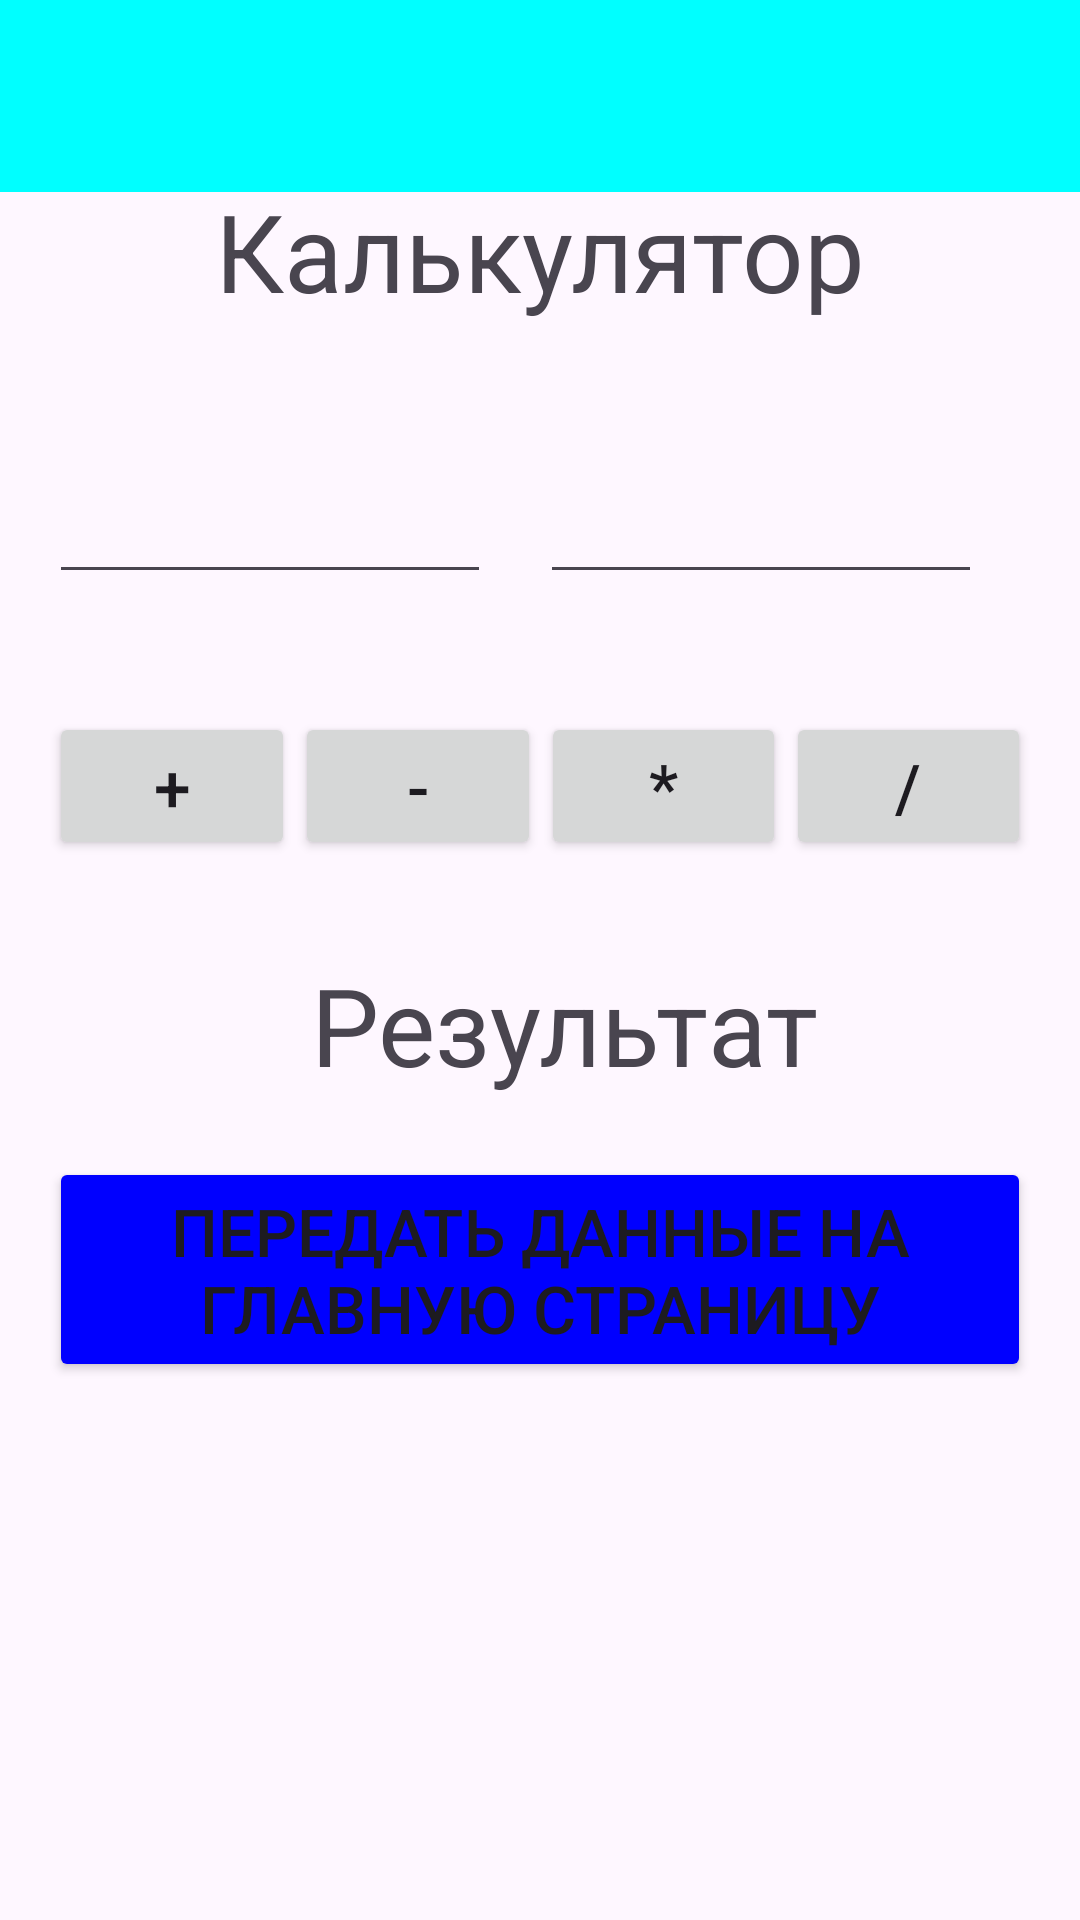

Write the Android layout XML for this screen, with the resource values it uses.
<!-- AndroidManifest.xml: application theme Theme.DZIntent -->
<!-- res/layout/activity_main2.xml -->
<?xml version="1.0" encoding="utf-8"?>
<androidx.constraintlayout.widget.ConstraintLayout xmlns:android="http://schemas.android.com/apk/res/android"
    xmlns:app="http://schemas.android.com/apk/res-auto"
    xmlns:tools="http://schemas.android.com/tools"
    android:id="@+id/main"
    android:layout_width="match_parent"
    android:layout_height="match_parent"
    tools:context=".MainActivity2">

    <androidx.appcompat.widget.Toolbar
        android:id="@+id/toolbarSec"
        android:layout_width="match_parent"
        android:layout_height="wrap_content"
        android:background="@color/mediumPurple"
        tools:ignore="MissingConstraints"
        />


    <TextView
        android:id="@+id/titleTV"
        android:layout_width="wrap_content"
        android:layout_height="wrap_content"
        android:text="@string/title"
        android:textSize="36sp"
        app:layout_constraintBottom_toBottomOf="parent"
        app:layout_constraintEnd_toEndOf="parent"
        app:layout_constraintStart_toStartOf="parent"
        app:layout_constraintTop_toTopOf="parent"
        app:layout_constraintVertical_bias="0.1"/>

    <LinearLayout
        android:id="@+id/linearLayoutInputOperand"
        android:layout_width="match_parent"
        android:layout_height="wrap_content"
        android:layout_marginLeft="8pt"
        android:layout_marginRight="8pt"
        app:layout_constraintBottom_toBottomOf="parent"
        app:layout_constraintEnd_toEndOf="parent"
        app:layout_constraintStart_toStartOf="parent"
        app:layout_constraintTop_toBottomOf="@id/titleTV"
        app:layout_constraintVertical_bias="0.1">

        <EditText
            android:id="@+id/firstOperandET"
            android:layout_width="match_parent"
            android:layout_height="wrap_content"
            android:layout_marginEnd="8pt"
            android:inputType="number"
            android:layout_weight="1" />

        <EditText
            android:id="@+id/secondOperandET"
            android:layout_width="match_parent"
            android:layout_height="wrap_content"
            android:layout_marginEnd="8pt"
            android:inputType="number"
            android:layout_weight="1" />
    </LinearLayout>

    <LinearLayout
        android:id="@+id/linearLayoutChoiceOperator"
        android:layout_width="match_parent"
        android:layout_height="wrap_content"
        android:layout_marginLeft="8pt"
        android:layout_marginRight="8pt"
        android:orientation="horizontal"
        app:layout_constraintBottom_toBottomOf="parent"
        app:layout_constraintEnd_toEndOf="parent"
        app:layout_constraintStart_toStartOf="parent"
        app:layout_constraintTop_toBottomOf="@id/linearLayoutInputOperand"
        app:layout_constraintVertical_bias="0.1">

        <Button
            android:id="@+id/buttonSumBTN"
            android:layout_width="match_parent"
            android:layout_height="wrap_content"
            android:layout_weight="1"
            android:text="@string/buttonSummBTN"
            android:textSize="22sp"/>

        <Button
            android:id="@+id/buttonDifBTN"
            android:layout_width="match_parent"
            android:layout_height="wrap_content"
            android:layout_weight="1"
            android:text="@string/buttonDiffBTN"
            android:textSize="22sp"/>

        <Button
            android:id="@+id/buttonMulBTN"
            android:layout_width="match_parent"
            android:layout_height="wrap_content"
            android:layout_weight="1"
            android:text="@string/buttonMultBTN"
            android:textSize="22sp"/>

        <Button
            android:id="@+id/buttonDivBTN"
            android:layout_width="match_parent"
            android:layout_height="wrap_content"
            android:layout_weight="1"
            android:text="@string/buttonDivBTN"
            android:textSize="22sp"/>
    </LinearLayout>

    <TextView
        android:id="@+id/resultCalculateTV"
        android:layout_width="match_parent"
        android:layout_height="wrap_content"
        android:gravity="center_horizontal"
        android:layout_marginStart="16dp"
        android:text="@string/resultTV"
        android:textSize="36sp"
        app:layout_constraintBottom_toBottomOf="parent"
        app:layout_constraintStart_toStartOf="parent"
        app:layout_constraintTop_toBottomOf="@+id/linearLayoutChoiceOperator"
        app:layout_constraintVertical_bias="0.1"/>

    <LinearLayout
        android:id="@+id/linearLayoutResetExit"
        android:layout_width="match_parent"
        android:layout_height="wrap_content"
        android:layout_marginLeft="8pt"
        android:layout_marginRight="8pt"
        android:orientation="horizontal"
        android:gravity="center"
        app:layout_constraintBottom_toBottomOf="parent"
        app:layout_constraintEnd_toEndOf="parent"
        app:layout_constraintStart_toStartOf="parent"
        app:layout_constraintTop_toBottomOf="@id/resultCalculateTV"
        app:layout_constraintVertical_bias="0.1">

        <Button
            android:id="@+id/buttonLoadtoMainBTN"
            android:layout_width="wrap_content"
            android:layout_height="wrap_content"
            android:text="@string/buttonLoadToMainBTN"
            android:backgroundTint="@color/blue"
            android:textSize="22sp"/>

    </LinearLayout>


</androidx.constraintlayout.widget.ConstraintLayout>
<!-- resources referenced by this layout -->
<resources>
  <color name="blue">#FF0000FF</color>
  <color name="mediumPurple">#00FFFF</color>
  <string name="buttonDiffBTN">-</string>
  <string name="buttonDivBTN">/</string>
  <string name="buttonLoadToMainBTN">Передать данные на главную страницу</string>
  <string name="buttonMultBTN">*</string>
  <string name="buttonSummBTN">+</string>
  <string name="resultTV">Результат</string>
  <string name="title">Калькулятор</string>
  <style name="Theme.DZIntent" parent="Base.Theme.DZIntent" />
  <style name="Base.Theme.DZIntent" parent="Theme.Material3.DayNight.NoActionBar">
          
          
      </style>
</resources>
